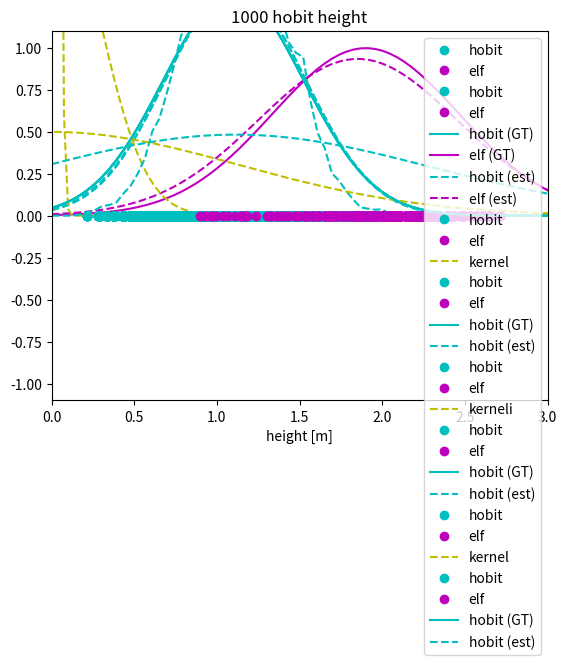

Recreate this plot in Python.
import matplotlib.pyplot as plt
import numpy as np
from numpy.linalg import inv

np.random.seed(66) # to always get the same points
N_h = 1000
N_e = 200
mu_h_gt = 1.1
mu_e_gt = 1.9
sigma_h_gt = 0.3
sigma_e_gt = 0.4
x_h = np.random.normal(mu_h_gt,sigma_h_gt,N_h)
x_e = np.random.normal(mu_e_gt,sigma_e_gt,N_e)
plt.plot(x_h,np.zeros([N_h,1]),'co', label="hobit")
plt.plot(x_e,np.zeros([N_e,1]),'mo', label="elf")
plt.title(f'{N_h} hobit height')
plt.legend()
plt.xlabel('height [m]')
plt.axis([0.0,3.0,-1.1,+1.1])
plt.show()

mu_h_est = np.mean(x_h)
mu_e_est = np.mean(x_e)
sigma_h_est = np.std(x_h)
sigma_e_est = np.std(x_e)
print(f'Avg height hobits {mu_h_est:0.2f} (GT: {mu_h_gt:0.2f})')
print(f'Avg height elves {mu_e_est:0.2f} (GT: {mu_e_gt:0.2f})')
print(f'Height st. deviation hobits {sigma_h_est:0.3f} (GT: {sigma_h_gt:0.3f})')
print(f'Height st. deviation elves {sigma_e_est:0.3f} (GT: {sigma_e_gt:0.3f})')

def gaussian(x, mu, sigma, priori):
    z = np.zeros(x.shape)
    for i in range(x.shape[0]):
        z[i] = priori*1/np.sqrt(2*np.pi)*1/sigma*np.exp((-1/2*(x[i]-mu)**2)/(2*sigma**2))
    return z

[x, step_size] = np.linspace(0,3.0,70,retstep=True)
lhood_h_est = gaussian(x, mu_h_est, sigma_h_est, 1)
lhood_e_est = gaussian(x, mu_e_est, sigma_e_est, 1)
lhood_h_gt = gaussian(x, mu_h_gt, sigma_h_gt, 1)
lhood_e_gt = gaussian(x, mu_e_gt, sigma_e_gt, 1)
plt.plot(x_h,np.zeros([N_h,1]),'co', label="hobit")
plt.plot(x_e,np.zeros([N_e,1]),'mo', label="elf")
plt.plot(x,lhood_h_gt,'c-', label="hobit (GT)")
plt.plot(x,lhood_e_gt,'m-', label="elf (GT)")
plt.plot(x,lhood_h_est,'c--', label="hobit (est)")
plt.plot(x,lhood_e_est,'m--', label="elf (est)")
plt.legend()
plt.xlabel('pituus [m]')
#plt.axis([0.0,3.0,-1.1,+5])
plt.show()

kern_width = 0.2
[x, step_size] = np.linspace(0, 3.0, 70, retstep=True)
plt.plot(x_h,np.zeros([N_h,1]),'co', label="hobit")
plt.plot(x_e,np.zeros([N_e,1]),'mo', label="elf")
[x_kern, step_size_kern] = np.linspace(0,3.0,11,retstep=True)
x_kern_plot = np.linspace(-1.0,+4.0,201)
for foo_ind, foo_val in enumerate(x_kern):
    foo_kern = gaussian(x_kern_plot, foo_val, kern_width, 1)
    plt.plot(x_kern_plot, foo_kern,'y--',label='kernel')
    break
plt.legend()
plt.xlabel('height [m]')
#plt.axis([0.0,3.0,-1.1,+5])
plt.show()

lhood_h_est_kern = np.zeros(len(x))
for xind, xval in enumerate(x):
    lhood_h_est_kern[xind] = sum(gaussian(x_h,xval,kern_width,1))/len(x_h)
    #lhood_h_est_kern[xind] = sum(stats.norm.pdf(x_h, xval, kernel_width))
plt.plot(x_h,np.zeros([N_h,1]),'co', label="hobit")
plt.plot(x_e,np.zeros([N_e,1]),'mo', label="elf")
plt.plot(x,lhood_h_gt,'c-', label="hobit (GT)")
plt.plot(x,lhood_h_est_kern,'c--', label="hobit (est)")
#plt.plot(x,lhood_e_est,'m--', label="haltija (est)")
plt.legend()
plt.xlabel('height [m]')
#plt.axis([0.0,3.0,-1.1,+5])
plt.show()

kern_width = 0.02
[x, step_size] = np.linspace(0,3.0,70,retstep=True)
plt.plot(x_h,np.zeros([N_h,1]),'co', label="hobit")
plt.plot(x_e,np.zeros([N_e,1]),'mo', label="elf")
[x_kern, step_size_kern] = np.linspace(0,3.0,11,retstep=True)
x_kern_plot = np.linspace(-1.0,+4.0,201)
for foo_ind, foo_val in enumerate(x_kern):
    foo_kern = gaussian(x_kern_plot, foo_val, kern_width, 1)
    plt.plot(x_kern_plot, foo_kern,'y--',label='kerneli')
    break
plt.legend()
plt.xlabel('height [m]')
#plt.axis([0.0,3.0,-1.1,+5])
plt.show()

lhood_h_est_kern = np.zeros(len(x))
for xind, xval in enumerate(x):
    lhood_h_est_kern[xind] = sum(gaussian(x_h,xval,kern_width,1))/len(x_h)
    #lhood_h_est_kern[xind] = sum(stats.norm.pdf(x_h, xval, kernel_width))

plt.plot(x_h,np.zeros([N_h,1]),'co', label="hobit")
plt.plot(x_e,np.zeros([N_e,1]),'mo', label="elf")
plt.plot(x,lhood_h_gt,'c-', label="hobit (GT)")
plt.plot(x,lhood_h_est_kern,'c--', label="hobit (est)")
#plt.plot(x,lhood_e_est,'m--', label="haltija (est)")
plt.legend()
plt.xlabel('height [m]')
#plt.axis([0.0,3.0,-1.1,+5])
plt.show()

kern_width = 0.8
[x, step_size] = np.linspace(0,3.0,70,retstep=True)
plt.plot(x_h,np.zeros([N_h,1]),'co', label="hobit")
plt.plot(x_e,np.zeros([N_e,1]),'mo', label="elf")
[x_kern, step_size_kern] = np.linspace(0,3.0,11,retstep=True)
x_kern_plot = np.linspace(-1.0,+4.0,201)
for foo_ind, foo_val in enumerate(x_kern):
    foo_kern = gaussian(x_kern_plot, foo_val, kern_width, 1)
    plt.plot(x_kern_plot, foo_kern,'y--',label='kernel')
    break
plt.legend()
plt.xlabel('height [m]')
#plt.axis([0.0,3.0,-1.1,+5])
plt.show()

lhood_h_est_kern = np.zeros(len(x))
for xind, xval in enumerate(x):
    lhood_h_est_kern[xind] = sum(gaussian(x_h,xval,kern_width,1))/len(x_h)
    #lhood_h_est_kern[xind] = sum(stats.norm.pdf(x_h, xval, kernel_width))

plt.plot(x_h,np.zeros([N_h,1]),'co', label="hobit")
plt.plot(x_e,np.zeros([N_e,1]),'mo', label="elf")
plt.plot(x,lhood_h_gt,'c-', label="hobit (GT)")
plt.plot(x,lhood_h_est_kern,'c--', label="hobit (est)")
#plt.plot(x,lhood_e_est,'m--', label="haltija (est)")
plt.legend()
plt.xlabel('height [m]')
#plt.axis([0.0,3.0,-1.1,+5])
plt.show()